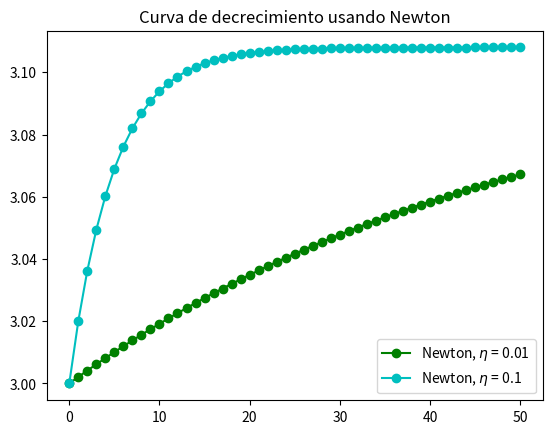

The matplotlib source for this figure: (Note: this script raises an exception after producing the figure.)
# -*- coding: utf-8 -*-
"""
[redacted]
"""

#############################
#####     LIBRERIAS     #####
#############################

import numpy as np
import matplotlib.pyplot as plt
import math

#-------------------------------------------------------------------------------#
#------------------------------------ Bonus ------------------------------------#
#-------------------------------------------------------------------------------#

""" Función f del apartado 3 """
def f(w):
	return (w[0]-2)**2 + 2*(w[1]+2)**2 + 2*np.sin(2*np.pi*w[0])*np.sin(2*np.pi*w[1])

""" Derivada parcial de f respecto de x """
def fx(w):
	return 2*(w[0]-2) + 4*np.pi*np.cos(2*np.pi*w[0])*np.sin(2*np.pi*w[1])

""" Derivada parcial de f respecto de y """
def fy(w):
	return 4*(w[1]+2) + 4*np.pi*np.sin(2*np.pi*w[0])*np.cos(2*np.pi*w[1])

""" Gradiente de f """
def gradf(w):
	return np.array([fx(w), fy(w)])

""" Hessiana de f """
def hessf(w):
	return np.array([
		2 - 8*np.pi**2*np.sin(2*np.pi*w[0])*np.sin(2*np.pi*w[1]),
		8*np.pi**2*np.cos(2*np.pi*w[0])*np.cos(2*np.pi*w[1]),
		8*np.pi**2*np.cos(2*np.pi*w[0])*np.cos(2*np.pi*w[1]),
		4 - 8*np.pi**2*np.sin(2*np.pi*w[0])*np.sin(2*np.pi*w[1])
	]).reshape((2, 2))

# Rescato esta función de p1_ej1.py
""" Función de GD que almacena los resultados para construir una gráfica. """
def gd_grafica(w, lr, grad_fun, fun, max_iters = 100000):
	it = 0
	graf = np.zeros(max_iters)
	while it < max_iters:
		graf[it] = fun(w)	# Guardamos el resultado de la iteración
		w = w - lr*gradf(w)
		it += 1
	return graf

""" Newton. Devuelve el mínimo el nº de iteraciones usadas.
- w: vector de pesos inicial.
- lr: tasa de aprendizaje.
- grad_fun: gradiente de 'fun'.
- fun: función (diferenciable) a minimizar.
- hess_fun: función hessiana.
- max_iters: máximo número de iteraciones.
"""
def newton(w, lr, grad_fun, fun, hess_fun, max_iters = 100000):
	w_list = [w]
	it = 0

	while it < max_iters:
		w = w - lr*np.linalg.inv(hess_fun(w)).dot(grad_fun(w))
		w_list.append(w)
		it += 1

	return np.array(w_list)

""" Usando GD muestra el punto inicial, el mínimo y el valor del mínimo.
- w: vector de pesos inicial.
- lr: tasa de aprendizaje.
- grad_fun: gradiente de 'fun'.
- fun: función (diferenciable) a minimizar.
- hess_fun: función hessiana.
- max_iters: máximo número de iteraciones.
"""
def print_newton(w, lr, grad_fun, fun, hess_fun, max_iters = 100000):
	print("\n   Punto de inicio: ({}, {})".format(w[0], w[1]))
	w = newton(w, lr, grad_fun, fun, hess_fun, max_iters)[-1]	# último elemento
	print("   (x,y) = ({} , {})".format(w[0], w[1]))
	print("   Valor minimo: {}".format(f(w)))

""" Función que ejecuta todo el apartado 1 """
def apartado1():
	# Representación de curva de decrecimiento para Newton
	print("\nCurva de decrecimiento usando Newton")
	g3 = np.apply_along_axis(f, 1, newton(np.array([1.0, -1.0]), 0.01, gradf, f, hessf, 50))
	g4 = np.apply_along_axis(f, 1, newton(np.array([1.0, -1.0]), 0.1, gradf, f, hessf, 50))
	plt.plot(g3, 'g-o', label=r"Newton, $\eta$ = 0.01")
	plt.plot(g4, 'c-o', label=r"Newton, $\eta$ = 0.1")
	plt.legend()
	plt.title("Curva de decrecimiento usando Newton")
	plt.gcf().canvas.set_window_title('Bonus')
	plt.show()
	input("--- Pulsar tecla para continuar ---")

	print("\nComparación de las curvas de GD y Newton")
	g1 = gd_grafica(np.array([1.0, -1.0]), 0.01, gradf, f, 50)
	g2 = gd_grafica(np.array([1.0, -1.0]), 0.1, gradf, f, 50)
	plt.plot(g1, 'b-o', label=r"GD, $\eta$ = 0.01")
	plt.plot(g2, 'k-o', label=r"GD, $\eta$ = 0.1")
	plt.plot(g3, 'g-o', label=r"Newton, $\eta$ = 0.01")
	plt.plot(g4, 'c-o', label=r"Newton, $\eta$ = 0.1")
	plt.legend()
	plt.title("Comparación de las curvas de GD y Newton")
	plt.gcf().canvas.set_window_title('Bonus')
	plt.show()
	input("--- Pulsar tecla para continuar ---")

	# Cálculo de puntos del método de Newton
	print("\nMínimo y valor donde se alcanza según el punto inicial:")
	lrate = 0.01; eps = 0.0001; max_it = 1000
	print_newton(np.array([2.1, -2.1]), lrate, gradf, f, hessf, max_it)
	print_newton(np.array([3.0, -3.0]), lrate, gradf, f, hessf, max_it)
	print_newton(np.array([1.5, 1.5]), lrate, gradf, f, hessf, max_it)
	print_newton(np.array([1.0, -1.0]), lrate, gradf, f, hessf, max_it)
	input("--- Pulsar tecla para continuar ---\n")

########################
#####     MAIN     #####
########################

""" Programa principal. """
def main():
	print("\n#############################")
	print("##########  BONUS  ##########")
	print("#############################")

	apartado1()

if __name__ == "__main__":
	main()
